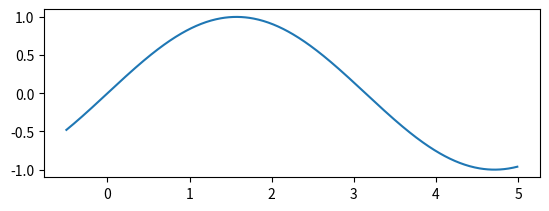

Reproduce this figure in Python.
import numpy as np
import matplotlib.pyplot as plt
from pylab import  *
x = np.arange(-0.5, 5.0, 0.01)
y1 = np.sin(x)
plt.figure(1)
plt.subplot(211)
plt.plot(x, y1)